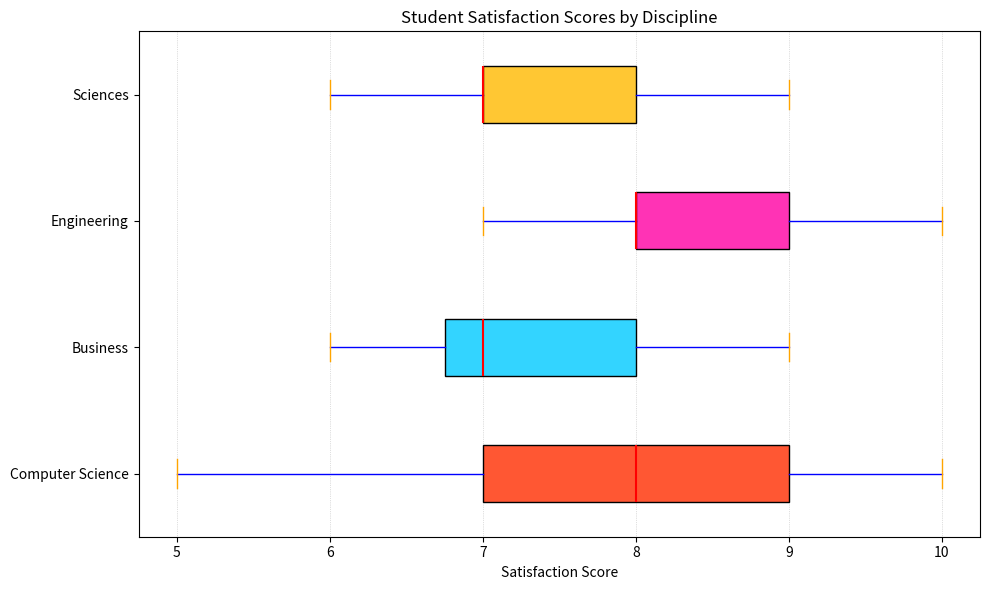

Write the Python code that produced this figure.
import matplotlib.pyplot as plt

satisfaction_scores = {
    'Computer Science': [8, 7, 9, 6, 8, 7, 9, 10, 9, 5, 7, 6, 8, 9, 7, 9],
    'Business': [7, 8, 6, 8, 7, 7, 9, 6, 6, 7, 7, 6, 7, 8, 9, 7],
    'Engineering': [9, 8, 7, 9, 10, 8, 7, 9, 8, 9, 8, 8, 9, 9, 8, 7],
    'Sciences': [7, 8, 7, 8, 7, 8, 6, 7, 7, 8, 8, 9, 7, 8, 6, 7]
}

data = list(satisfaction_scores.values())
labels = list(satisfaction_scores.keys())

plt.figure(figsize=(10, 6))
box = plt.boxplot(data, notch=False, vert=False, patch_artist=True, labels=labels)

new_colors = ['#FF5733', '#33D4FF', '#FF33B5', '#FFC733']
for patch, color in zip(box['boxes'], new_colors):
    patch.set_facecolor(color)

plt.grid(axis='x', linestyle=':', linewidth=0.5, alpha=0.8)

for whisker in box['whiskers']:
    whisker.set(color='blue', linewidth=1)

for cap in box['caps']:
    cap.set(color='orange', linewidth=1)

for median in box['medians']:
    median.set(color='red', linewidth=1.5)

plt.xlabel('Satisfaction Score')
plt.title('Student Satisfaction Scores by Discipline')
plt.tight_layout()
plt.show()
